Labelled photos from "train_split", an image-classification folder in ratanjyoti/bharatanatyam-mudra. The possible labels are: Alapadmam, Anjali, Aralam, Ardhachandran, Ardhapathaka, Berunda, Bramaram, Chakra, Chandrakala, Chaturam, Garuda, Hamsapaksha, Hamsasyam, Kangulam, Kapith, Kapotham, Karkatta, Kartariswastika, Katakamukha 1, Katakamukha 2, Katakamukha 3, Katakavardhana, Katrimukha, Khatva, Kilaka, Kurma, Matsya, Mayura, Mrigasirsha, Mukulam, Mushti, Nagabandha, Padmakosha, Pasha, Pathaka, Pushpaputa, Sakata, Samputa, Sarpasirsha, Shanka, Shivalinga, Shukatundam, Sikharam, Simhamukham, Suchi, Swastikam, Tamarachudam, Tripathaka, Trishulam, Varaha.

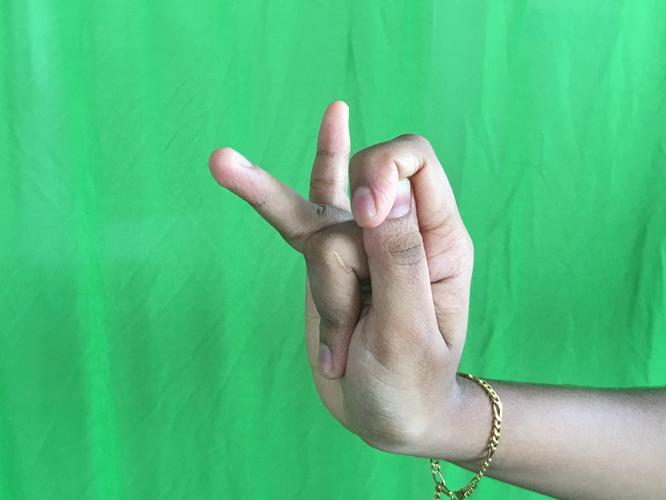
Label: Katakamukha 3

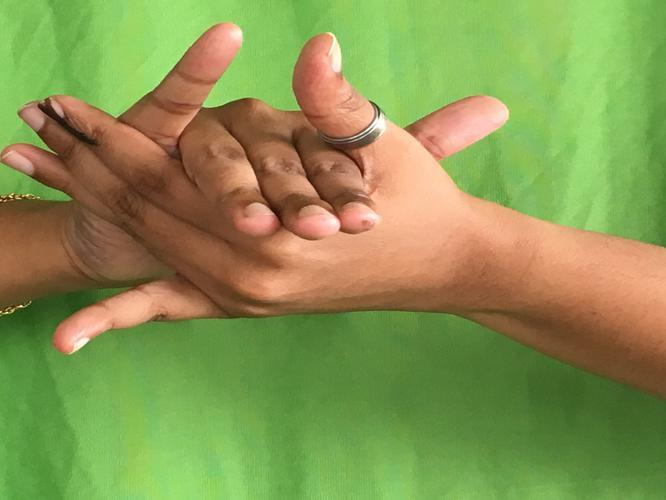
Label: Kurma

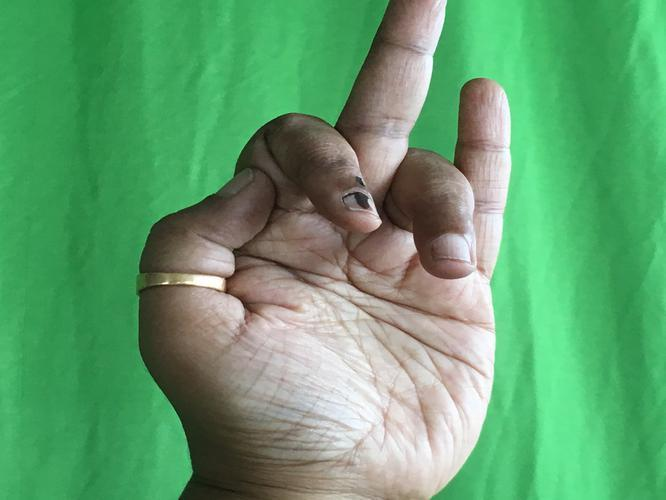
Label: Shukatundam

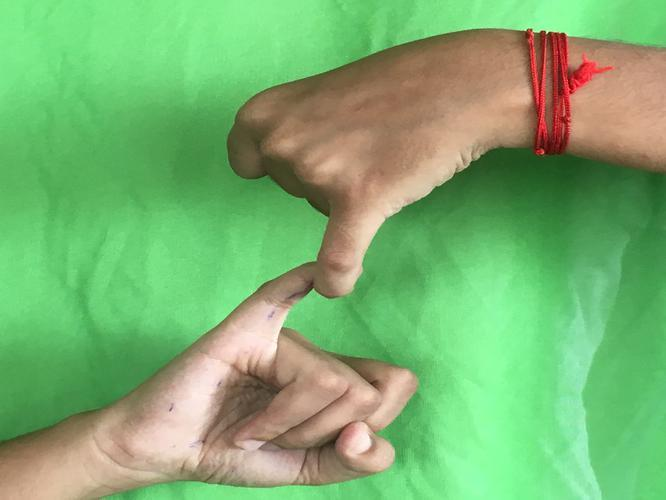
Label: Kilaka

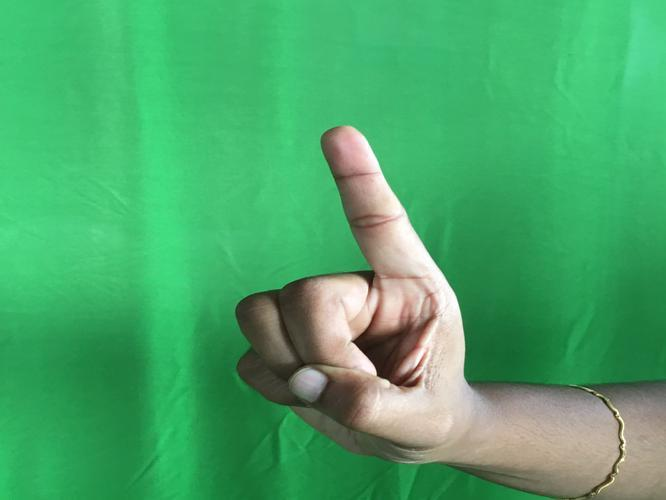
Label: Suchi

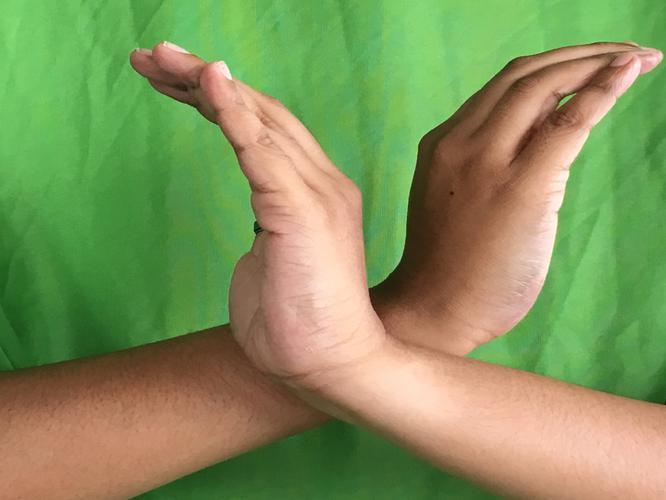
Label: Nagabandha
